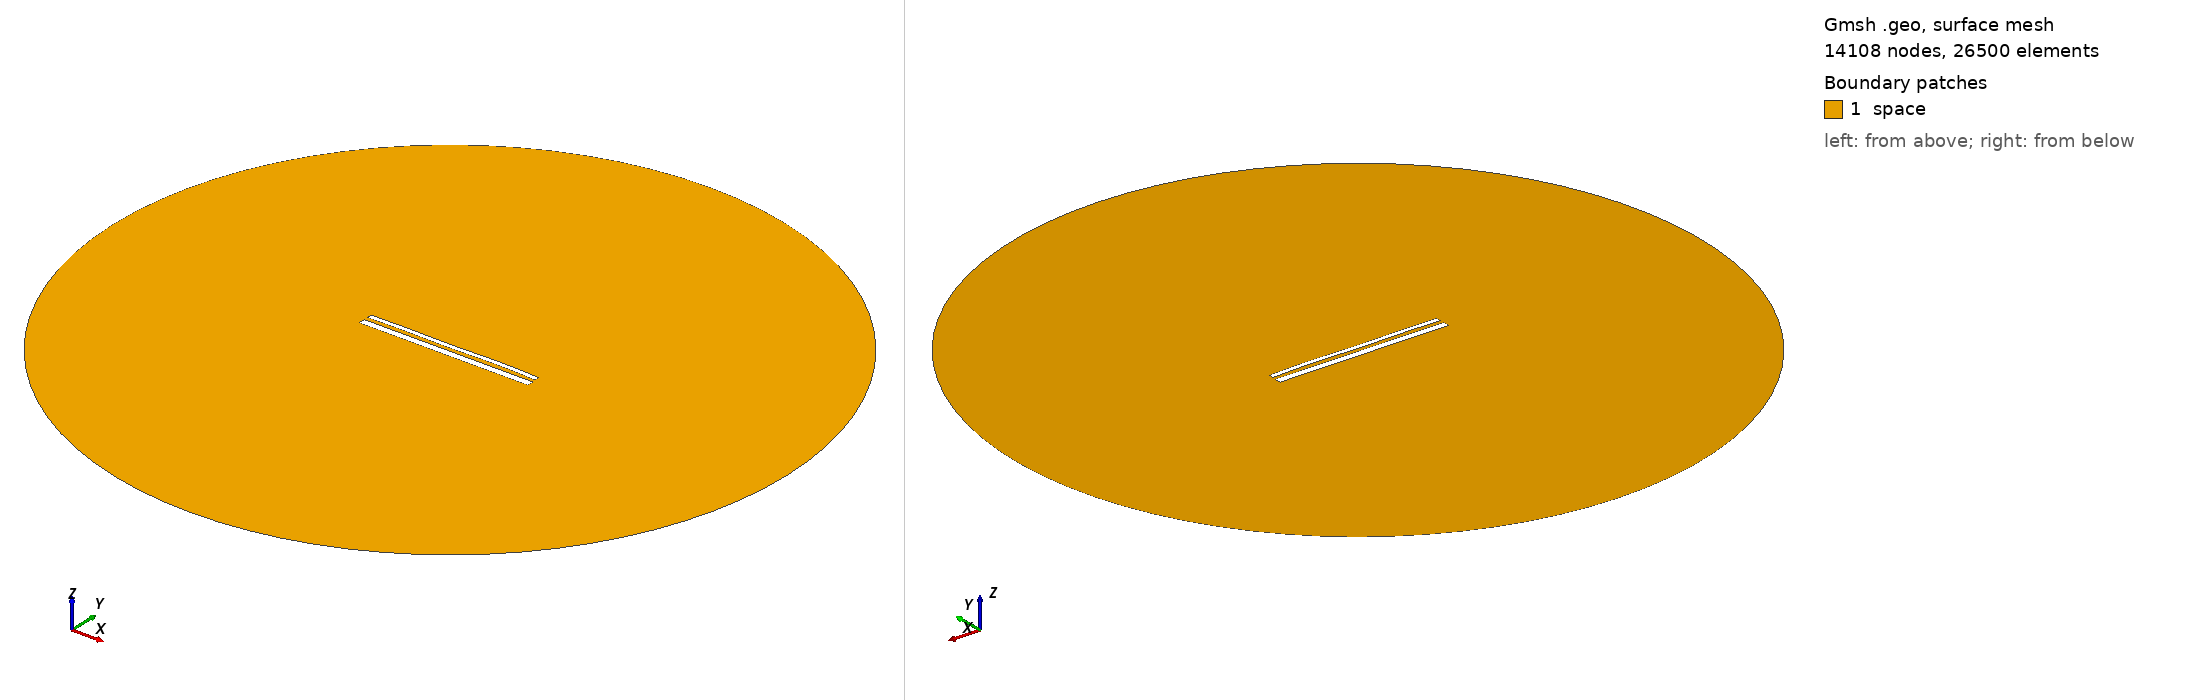

Gmsh geometry script, surface-meshed: 14108 nodes, 26500 surface elements. Boundary patches (legend numbers): 1 space. Left view from above one corner, right view from below the opposite corner. Legend entries are the model's physical surfaces. The drawing asked Gmsh for element sizes between 1% and 20% of the model's largest extent; the script's own settings can give other sizes.

=== 14210.geo (drawn) ===
//---------------------------------------
// Geometry kernel
//---------------------------------------

SetFactory("OpenCASCADE");



//---------------------------------------
// Parameters of the geometry
//---------------------------------------

// Overetch of the upper plate
overetch = 0.5;

// Distance between the plates
distance = 2.0;

// Discretization over the x axis (for the deformation)
nx = 50; 

// Length of the plate
L = 100 - overetch; 

// Number of modes
n = 4; 

// 1st mode coefficient
coeff(1) = 0.07499999999999998;
beta(1) = 0.596864 * 3.1415926535 / L;

// 2nd mode coefficient
coeff(2) = 0.07499999999999998;
beta(2) = 1.49418 * 3.1415926535 / L;

// 3rd mode coefficient
coeff(3) = -0.075;
beta(3) = 2.50025 * 3.1415926535 / L;

// 4th mode coefficient
coeff(4) = 0.15;
beta(4) = 3.49999 * 3.1415926535 / L;



//---------------------------------------
// Upper plate (deformed rectangle)
//---------------------------------------

// Coordiantes of the upper plate
xmin = -50;
xmax = 50 - overetch;

// Height of the upper plate
yheight = 4 - 2 * overetch;

// Indexes of the points
UpperID[] = {};
LowerID[] = {};
LeftID[] = {};
RightID[] = {};

// Point index
p = 1;

// Horizontal edges
For i In {1:nx}
    x = xmin + (i-1)*(xmax - xmin)/(nx-1);

    y_bottom = distance / 2 + overetch;
    For j In {1:n}
        C = (Cosh(beta(j)*L) + Cos(beta(j)*L)) / (Sinh(beta(j)*L) + Sin(beta(j)*L));
        y_bottom  = y_bottom + coeff(j) * (Cosh(beta(j)*(x+50)) - Cos(beta(j)*(x+50)) - C * (Sinh(beta(j)*(x+50)) - Sin(beta(j)*(x+50))));
    EndFor

    y_top = y_bottom + yheight;

    Point(p) = {x, y_top, 0, 1.0};
    UpperID[i] = p;
    p = p + 1;

    Point(p) = {x, y_bottom, 0, 1.0};
    LowerID[i] = p;
    p = p + 1;
EndFor

// Create point lists
UpperPts[] = {}; LowerPts[] = {};
For i In {1:nx}
  UpperPts[] += {UpperID[i]};
  LowerPts[] += {LowerID[i]};
EndFor

// Build splines
Spline(1) = {UpperPts[]};
Spline(2) = {LowerPts[]};
Line(3) = {LowerPts[nx-1], UpperPts[nx-1]};
Line(4) = {LowerPts[0], UpperPts[0]};

// Build the plane surface
Curve Loop(1) = {2, 3, -1, -4};
Plane Surface(1) = {1};



//---------------------------------------
// Lower plate (rectangle)
//---------------------------------------

// Vertices
Point(1001) = {-50, -1, 0, 1.0};
Point(1002) = { 50, -1, 0, 1.0};
Point(1003) = { 50,  -5, 0, 1.0};
Point(1004) = {-50,  -5, 0, 1.0};

// Edges
Line(5) = {1001, 1002};
Line(6) = {1002, 1003};
Line(7) = {1003, 1004};
Line(8) = {1004, 1001};

// Plane surface
Line Loop(2) = {5, 6, 7, 8};
Plane Surface(2) = {2}; 



//---------------------------------------
// Outer (fictious) boundary
//---------------------------------------

// Points
Point(1005) = {0, 0, 0};       // Center
Point(1006) = {200, 0, 0};     // Start point
Point(1007) = {0, 200, 0};     // 90 degrees
Point(1008) = {-200, 0, 0};    // 180 degrees
Point(1009) = {0, -200, 0};    // 270 degrees

// Circle arcs (each needs start, center, end)
Circle(9) = {1006, 1005, 1007};
Circle(10) = {1007, 1005, 1008};
Circle(11) = {1008, 1005, 1009};
Circle(12) = {1009, 1005, 1006};

// Plane surface for the entire domain
Curve Loop(3) = {9, 10, 11, 12};
Surface(3) = {3};

// Subtract the plates from the whole domain to obtain the actual domain where we want to solve the equations
BooleanDifference{ Surface{3}; Delete; }{ Surface{1}; Surface{2}; Delete; }




//---------------------------------------
// Transfinite Lines/Curves
//---------------------------------------

// Set the number of points on the boundaries
r = 7;

// Plates
Transfinite Curve {1, 2} = 50*r Using Progression 1;
Transfinite Curve {3, 4} = 2*r Using Progression 1;
Transfinite Line {5, 7} = 50*r Using Progression 1;
Transfinite Line {6, 8} = 2*r Using Progression 1;

// Outer boundary
Transfinite Line {9, 10, 11, 12} = 20 Using Progression 1;



//---------------------------------------
// Physical groups
//---------------------------------------                

// Physical curves (boundaries)
Physical Line("force_segment", 10) = {2};
Physical Line("upper_plate", 11) = {1, 3, 4};
Physical Line("lower_plate", 12) = {5, 6, 7, 8};
Physical Line("boundary", 20) = {9, 10, 11, 12};

// Physical Surfaces
Physical Surface("space", 30) = {3};



//---------------------------------------
// 6. Generate the Mesh
//---------------------------------------

// 2D mesh generation
Mesh 2;
